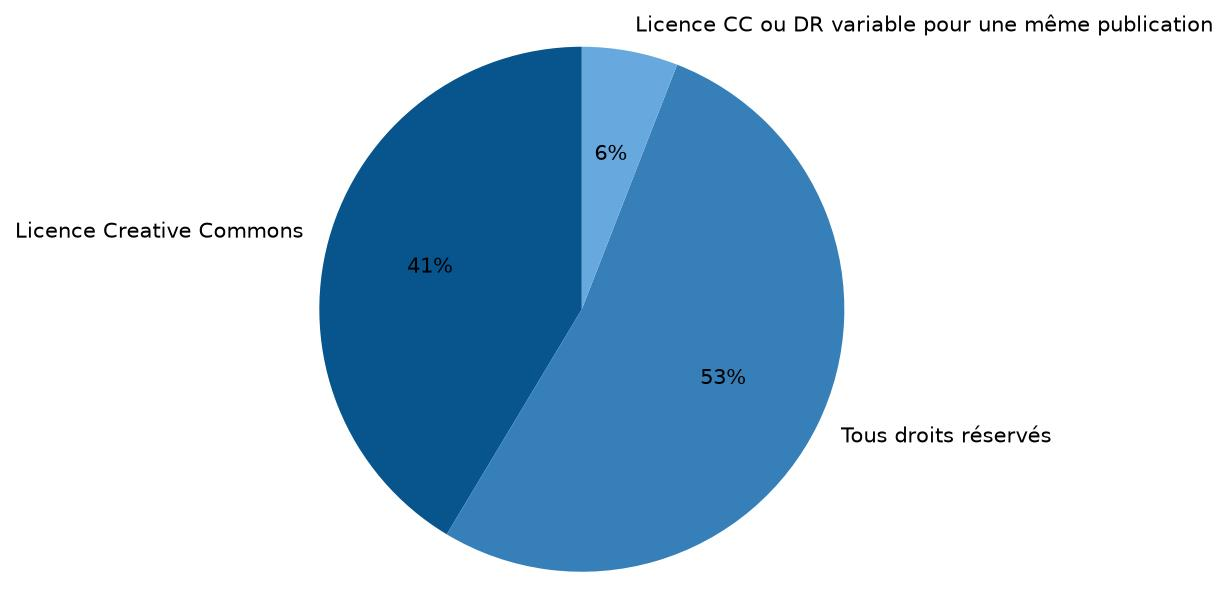

The file beside this chart, header and first rows:
Droits; Nombre; Pourcentage
Licence Creative Commons; 77; 41
Tous droits réservés; 98; 53
Licence CC ou DR variable pour une même …; 11; 6
